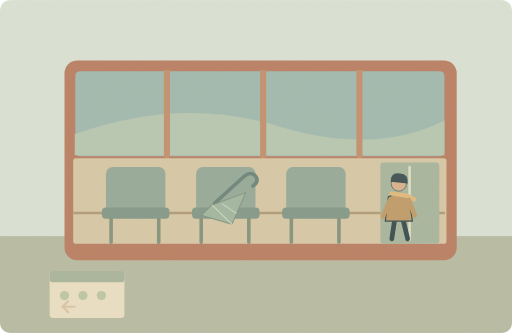
t = 0.00 s
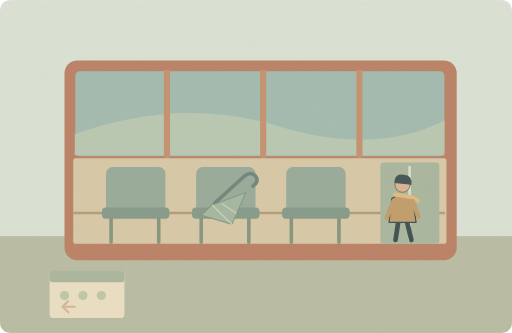
t = 1.25 s
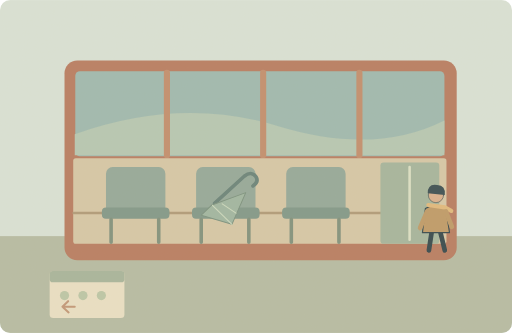
t = 3.50 s
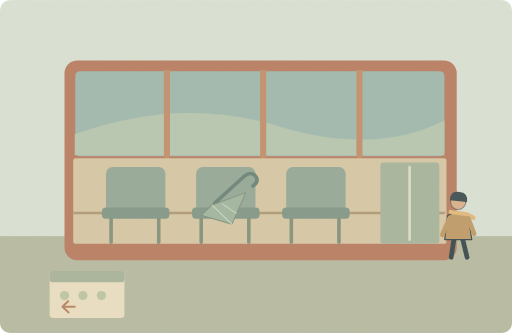
t = 5.00 s
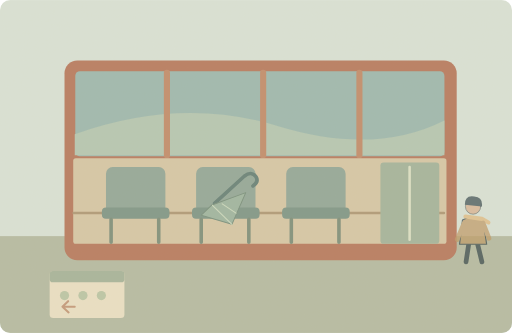
t = 6.80 s
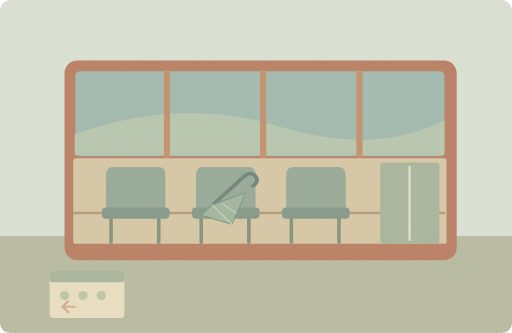
t = 8.38 s

The animated SVG that drew these frames (rendered in a browser with its animation timeline set to each time). Animation: 3 SMIL elements (animate=2,animateTransform=1); one cycle of 10.00 s, repeats indefinitely.

<svg xmlns="http://www.w3.org/2000/svg" width="1000" height="650" viewBox="0 0 1000 650" role="img" aria-labelledby="title desc"><title id="title">单词小故事</title><desc id="desc">I left my umbrella on the bus yesterday.</desc><metadata>{"wordId": "yesterday", "dailyExample": "I left my umbrella on the bus yesterday.", "source": "https://github.com/go1app/word-atlas/blob/main/public/atlas/entries/0.json", "attribution": "Word Atlas contributors — CC BY 4.0", "license": "https://creativecommons.org/licenses/by/4.0/", "changes": "New original vector animation interpreting the daily example.", "durationSeconds": 10}</metadata><defs><clipPath id="frame"><rect width="1000" height="650" rx="20"/></clipPath><filter id="paper"><feTurbulence type="fractalNoise" baseFrequency=".74" numOctaves="3" stitchTiles="stitch"/><feColorMatrix type="saturate" values="0"/><feComponentTransfer><feFuncA type="linear" slope=".065"/></feComponentTransfer><feBlend in="SourceGraphic" mode="soft-light"/></filter><filter id="glow" x="-100%" y="-100%" width="300%" height="300%"><feGaussianBlur stdDeviation="8"/></filter></defs><g clip-path="url(#frame)"><rect x="0" y="0" width="1000" height="650" rx="0" fill="#d9e3d9" /><rect x="0" y="461" width="1000" height="189" rx="0" fill="#b4bba3" /><rect x="126" y="118" width="766" height="390" rx="25" fill="#b6785e" /><rect x="147" y="139" width="721" height="166" rx="9" fill="#9bb9b0" /><path d="M146 262Q353 188 542 246T868 235V303H146Z" fill="#b4c7b4" stroke="none" stroke-width="2" stroke-linecap="round" stroke-linejoin="round" /><path d="M326 142V303M514 142V303M702 142V303" fill="none" stroke="#c18b6b" stroke-width="12" stroke-linecap="round" stroke-linejoin="round" /><rect x="143" y="309" width="729" height="167" rx="5" fill="#d6c7a7" /><path d="M144 416H867" fill="none" stroke="#ad9876" stroke-width="5" stroke-linecap="round" stroke-linejoin="round" /><rect x="207" y="326" width="116" height="91" rx="13" fill="#91a799" /><rect x="199" y="405" width="132" height="22" rx="8" fill="#7c9588" /><path d="M217 428V473M310 428V473" fill="none" stroke="#7c8e7b" stroke-width="7" stroke-linecap="round" stroke-linejoin="round" /><rect x="383" y="326" width="116" height="91" rx="13" fill="#91a799" /><rect x="375" y="405" width="132" height="22" rx="8" fill="#7c9588" /><path d="M393 428V473M486 428V473" fill="none" stroke="#7c8e7b" stroke-width="7" stroke-linecap="round" stroke-linejoin="round" /><rect x="559" y="326" width="116" height="91" rx="13" fill="#91a799" /><rect x="551" y="405" width="132" height="22" rx="8" fill="#7c9588" /><path d="M569 428V473M662 428V473" fill="none" stroke="#7c8e7b" stroke-width="7" stroke-linecap="round" stroke-linejoin="round" /><path d="M419 397L477 344Q491 333 500 345Q506 355 494 363" fill="none" stroke="#637f77" stroke-width="7" stroke-linecap="round" stroke-linejoin="round" /><path d="M414 400L393 420 453 438 480 376Z" fill="#9db5a1" stroke="#768f7d" stroke-width="2" stroke-linecap="round" stroke-linejoin="round" /><path d="M415 401L453 438M434 398L461 416" fill="none" stroke="#ccdbc1" stroke-width="2" stroke-linecap="round" stroke-linejoin="round" /><rect x="743" y="317" width="115" height="159" rx="6" fill="#a2b49d" /><path d="M800 326V468" fill="none" stroke="#dce2c8" stroke-width="5" stroke-linecap="round" stroke-linejoin="round" /><g><animateTransform attributeName="transform" type="translate" values="0 0;0 0;145 45;145 45;0 0;0 0" keyTimes="0;.1;.6;.8;.9;1" dur="10s" repeatCount="indefinite"/><animate attributeName="opacity" values="1;1;1;0;0;1" keyTimes="0;.1;.64;.8;.95;1" dur="10s" repeatCount="indefinite"/><g transform="translate(779 395) scale(1.15)" stroke="#2c4148" stroke-linecap="round" stroke-linejoin="round"><path d="M-7 29L-12 62M7 29L15 62" fill="none" stroke="#2c4148" stroke-width="8" stroke-linecap="round" stroke-linejoin="round" /><path d="M-18 -9Q0 -20 17 -8L23 32H-23Z" fill="#bd9865" stroke="#2c4148" stroke-width="2" stroke-linecap="round" stroke-linejoin="round" /><circle cx="0" cy="-32" r="13" fill="#d9af8c" /><path d="M-14 -35Q-14 -52 2 -49Q17 -48 15 -32Z" fill="#32474e" stroke="none" stroke-width="2" stroke-linecap="round" stroke-linejoin="round" /><path d="M-13 -15L15 -11 26 -5" fill="none" stroke="#e1b97b" stroke-width="7" stroke-linecap="round" stroke-linejoin="round" /><path d="M-15 -4L-27 24M17 -4L27 22" fill="none" stroke="#bd9865" stroke-width="8" stroke-linecap="round" stroke-linejoin="round" /></g></g><rect x="97" y="529" width="146" height="92" rx="7" fill="#eae1c6" /><rect x="97" y="529" width="146" height="22" rx="6" fill="#a5b49b" /><circle cx="126" cy="577" r="9" fill="#bac6a7" /><circle cx="162" cy="577" r="9" fill="#bac6a7" /><circle cx="198" cy="577" r="9" fill="#bac6a7" /><g><animate attributeName="opacity" values=".3;1;.3" keyTimes="0;.5;1" dur="10s" repeatCount="indefinite"/><path d="M146 599H122L133 588M122 599L134 610" fill="none" stroke="#b68160" stroke-width="4" stroke-linecap="round" stroke-linejoin="round" /></g><rect width="1000" height="650" fill="#ddc8a0" opacity=".14" filter="url(#paper)" pointer-events="none"/></g></svg>
